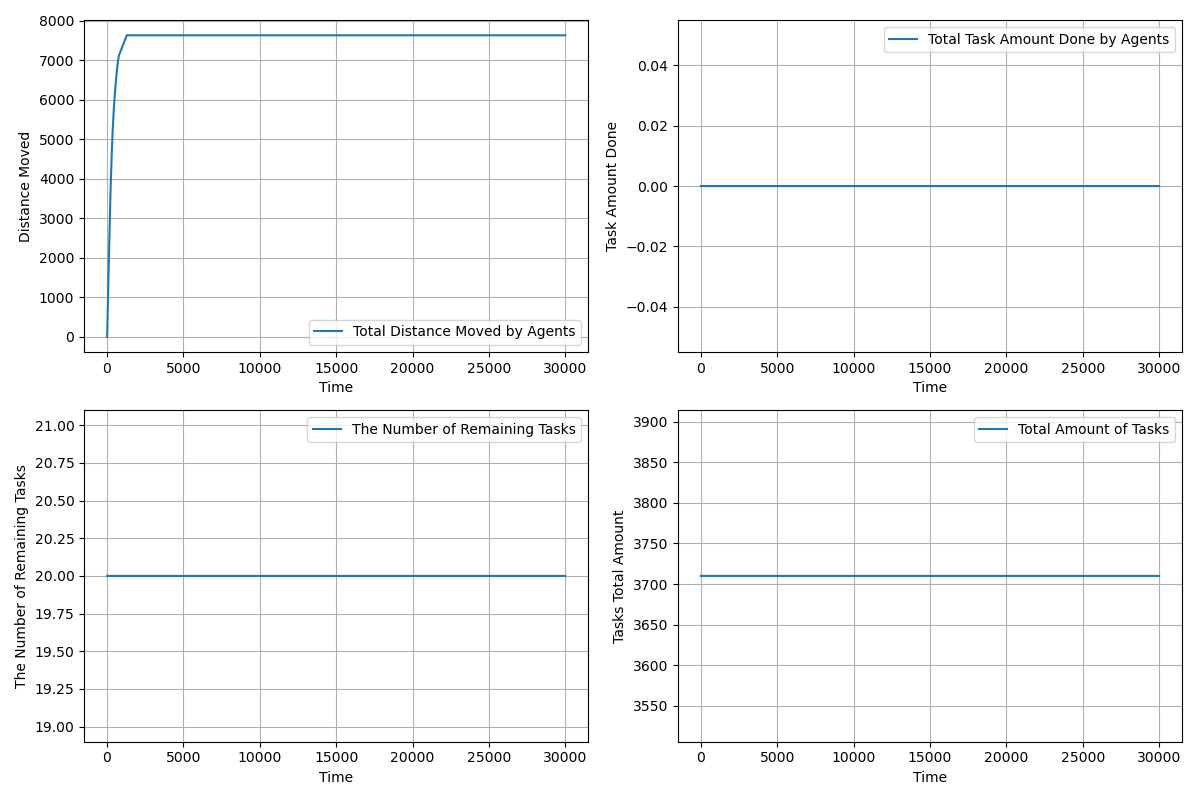

The file beside this chart, header and first rows:
time, agents_total_distance_moved, agents_total_task_amount_done, completed_tasks, remaining_tasks, tasks_total_amount_left
1.0, 1.5, 0.0, 0, 20, 3710
2.0, 2.546, 0.0, 0, 20, 3710
3.0, 4.591, 0.0, 0, 20, 3710
4.0, 7.635, 0.0, 0, 20, 3710
5.0, 11.68, 0.0, 0, 20, 3710
6.0, 16.72, 0.0, 0, 20, 3710
7.0, 22.77, 0.0, 0, 20, 3710
8.0, 29.81, 0.0, 0, 20, 3710
9.0, 37.85, 0.0, 0, 20, 3710
10.0, 46.89, 0.0, 0, 20, 3710
11.0, 56.94, 0.0, 0, 20, 3710
12.0, 67.98, 0.0, 0, 20, 3710
13.0, 80.02, 0.0, 0, 20, 3710
14.0, 93.07, 0.0, 0, 20, 3710
15.0, 107.1, 0.0, 0, 20, 3710
16.0, 122.2, 0.0, 0, 20, 3710
17.0, 138.2, 0.0, 0, 20, 3710
18.0, 155.2, 0.0, 0, 20, 3710
19.0, 173.3, 0.0, 0, 20, 3710
20.0, 192.3, 0.0, 0, 20, 3710
21.0, 212.3, 0.0, 0, 20, 3710
22.0, 232.3, 0.0, 0, 20, 3710
23.0, 252.3, 0.0, 0, 20, 3710
24.0, 272.3, 0.0, 0, 20, 3710
25.0, 292.3, 0.0, 0, 20, 3710
26.0, 312.3, 0.0, 0, 20, 3710
27.0, 332.3, 0.0, 0, 20, 3710
28.0, 352.3, 0.0, 0, 20, 3710
29.0, 372.3, 0.0, 0, 20, 3710
30.0, 392.3, 0.0, 0, 20, 3710
31.0, 412.3, 0.0, 0, 20, 3710
32.0, 432.3, 0.0, 0, 20, 3710
33.0, 452.3, 0.0, 0, 20, 3710
34.0, 472.2, 0.0, 0, 20, 3710
35.0, 492.1, 0.0, 0, 20, 3710
36.0, 511.1, 0.0, 0, 20, 3710
37.0, 530.1, 0.0, 0, 20, 3710
38.0, 549.1, 0.0, 0, 20, 3710
39.0, 568.1, 0.0, 0, 20, 3710
40.0, 587.1, 0.0, 0, 20, 3710
41.0, 606.1, 0.0, 0, 20, 3710
42.0, 625.1, 0.0, 0, 20, 3710
43.0, 644.1, 0.0, 0, 20, 3710
44.0, 663.1, 0.0, 0, 20, 3710
45.0, 682.1, 0.0, 0, 20, 3710
46.0, 701.1, 0.0, 0, 20, 3710
47.0, 720.1, 0.0, 0, 20, 3710
48.0, 739.1, 0.0, 0, 20, 3710
49.0, 758.1, 0.0, 0, 20, 3710
50.0, 777.1, 0.0, 0, 20, 3710
51.0, 796.1, 0.0, 0, 20, 3710
52.0, 815.1, 0.0, 0, 20, 3710
53.0, 834.1, 0.0, 0, 20, 3710
54.0, 853.1, 0.0, 0, 20, 3710
55.0, 872, 0.0, 0, 20, 3710
56.0, 890.9, 0.0, 0, 20, 3710
57.0, 909.8, 0.0, 0, 20, 3710
58.0, 927.8, 0.0, 0, 20, 3710
59.0, 945.8, 0.0, 0, 20, 3710
60.0, 963.8, 0.0, 0, 20, 3710
... 29,941 more rows
